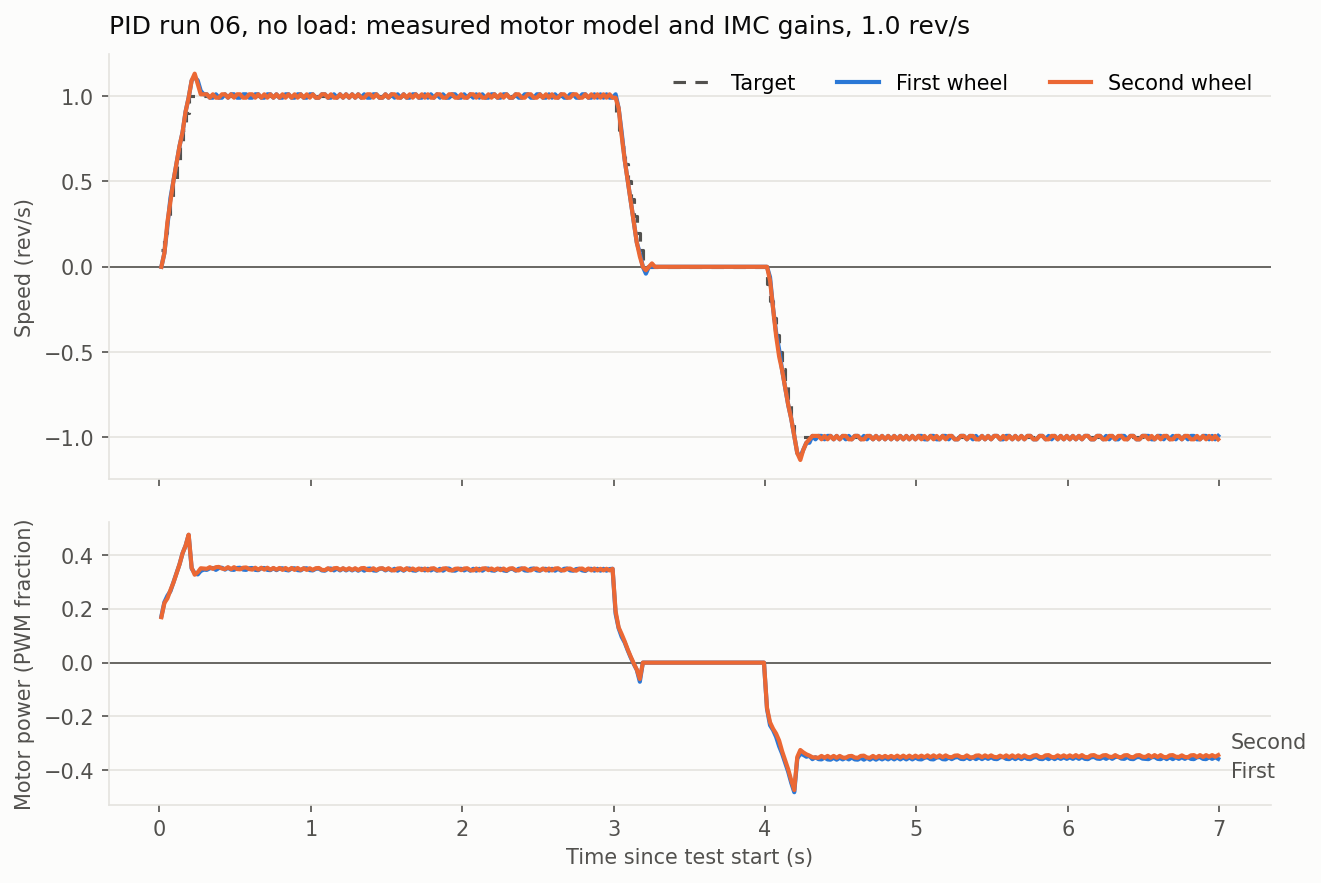

The data file committed next to this chart (first rows):
t_ms, target, first_speed, first_power, second_speed, second_power
13, 0.100, 0.000, 0.172, 0.000, 0.169
33, 0.200, 0.081, 0.225, 0.081, 0.222
53, 0.300, 0.243, 0.249, 0.263, 0.239
73, 0.400, 0.404, 0.266, 0.384, 0.270
93, 0.500, 0.505, 0.299, 0.505, 0.298
113, 0.600, 0.607, 0.333, 0.607, 0.332
133, 0.700, 0.708, 0.366, 0.708, 0.366
153, 0.800, 0.789, 0.407, 0.789, 0.407
173, 0.900, 0.910, 0.435, 0.910, 0.435
193, 1.000, 0.991, 0.475, 0.991, 0.476
213, 1.000, 1.092, 0.350, 1.092, 0.353
233, 1.000, 1.112, 0.333, 1.132, 0.327
253, 1.000, 1.092, 0.328, 1.072, 0.336
273, 1.000, 1.031, 0.341, 1.011, 0.351
293, 1.000, 1.011, 0.346, 1.011, 0.350
313, 1.000, 1.011, 0.345, 1.011, 0.349
333, 1.000, 0.991, 0.351, 0.991, 0.355
353, 1.000, 0.991, 0.352, 1.011, 0.349
373, 1.000, 1.011, 0.345, 0.991, 0.355
393, 1.000, 0.991, 0.352, 0.991, 0.356
413, 1.000, 0.991, 0.353, 1.011, 0.350
433, 1.000, 1.011, 0.346, 1.011, 0.348
453, 1.000, 0.991, 0.353, 0.991, 0.355
473, 1.000, 1.011, 0.346, 1.011, 0.348
493, 1.000, 1.011, 0.345, 0.991, 0.355
513, 1.000, 0.991, 0.352, 1.011, 0.348
533, 1.000, 0.991, 0.353, 1.011, 0.347
553, 1.000, 1.011, 0.346, 0.991, 0.353
573, 1.000, 1.011, 0.345, 0.991, 0.354
593, 1.000, 0.991, 0.351, 1.011, 0.348
613, 1.000, 0.991, 0.352, 1.011, 0.346
633, 1.000, 1.011, 0.345, 0.991, 0.353
653, 1.000, 1.011, 0.344, 1.011, 0.346
673, 1.000, 0.991, 0.351, 0.991, 0.353
693, 1.000, 0.991, 0.352, 1.011, 0.346
713, 1.000, 1.011, 0.345, 0.991, 0.353
733, 1.000, 1.011, 0.344, 1.011, 0.346
753, 1.000, 0.991, 0.351, 0.991, 0.352
773, 1.000, 1.011, 0.344, 1.011, 0.346
793, 1.000, 0.991, 0.350, 0.991, 0.352
813, 1.000, 0.991, 0.351, 1.011, 0.345
833, 1.000, 1.011, 0.345, 0.991, 0.352
853, 1.000, 1.011, 0.343, 1.011, 0.345
873, 1.000, 0.991, 0.350, 0.991, 0.352
893, 1.000, 0.991, 0.351, 1.011, 0.345
913, 1.000, 1.011, 0.344, 0.991, 0.352
933, 1.000, 1.011, 0.343, 1.011, 0.345
953, 1.000, 0.991, 0.350, 0.991, 0.351
973, 1.000, 0.991, 0.351, 1.011, 0.345
993, 1.000, 1.011, 0.344, 0.991, 0.351
1013, 1.000, 1.011, 0.343, 1.011, 0.345
1033, 1.000, 0.991, 0.349, 0.991, 0.351
1053, 1.000, 0.991, 0.350, 0.991, 0.352
1073, 1.000, 1.011, 0.343, 1.011, 0.345
1093, 1.000, 1.011, 0.342, 1.011, 0.344
1113, 1.000, 0.991, 0.349, 0.991, 0.351
1133, 1.000, 0.991, 0.350, 1.011, 0.344
1153, 1.000, 1.011, 0.343, 0.991, 0.351
1173, 1.000, 0.991, 0.350, 0.991, 0.352
1193, 1.000, 1.011, 0.343, 1.011, 0.345
... 290 more rows
